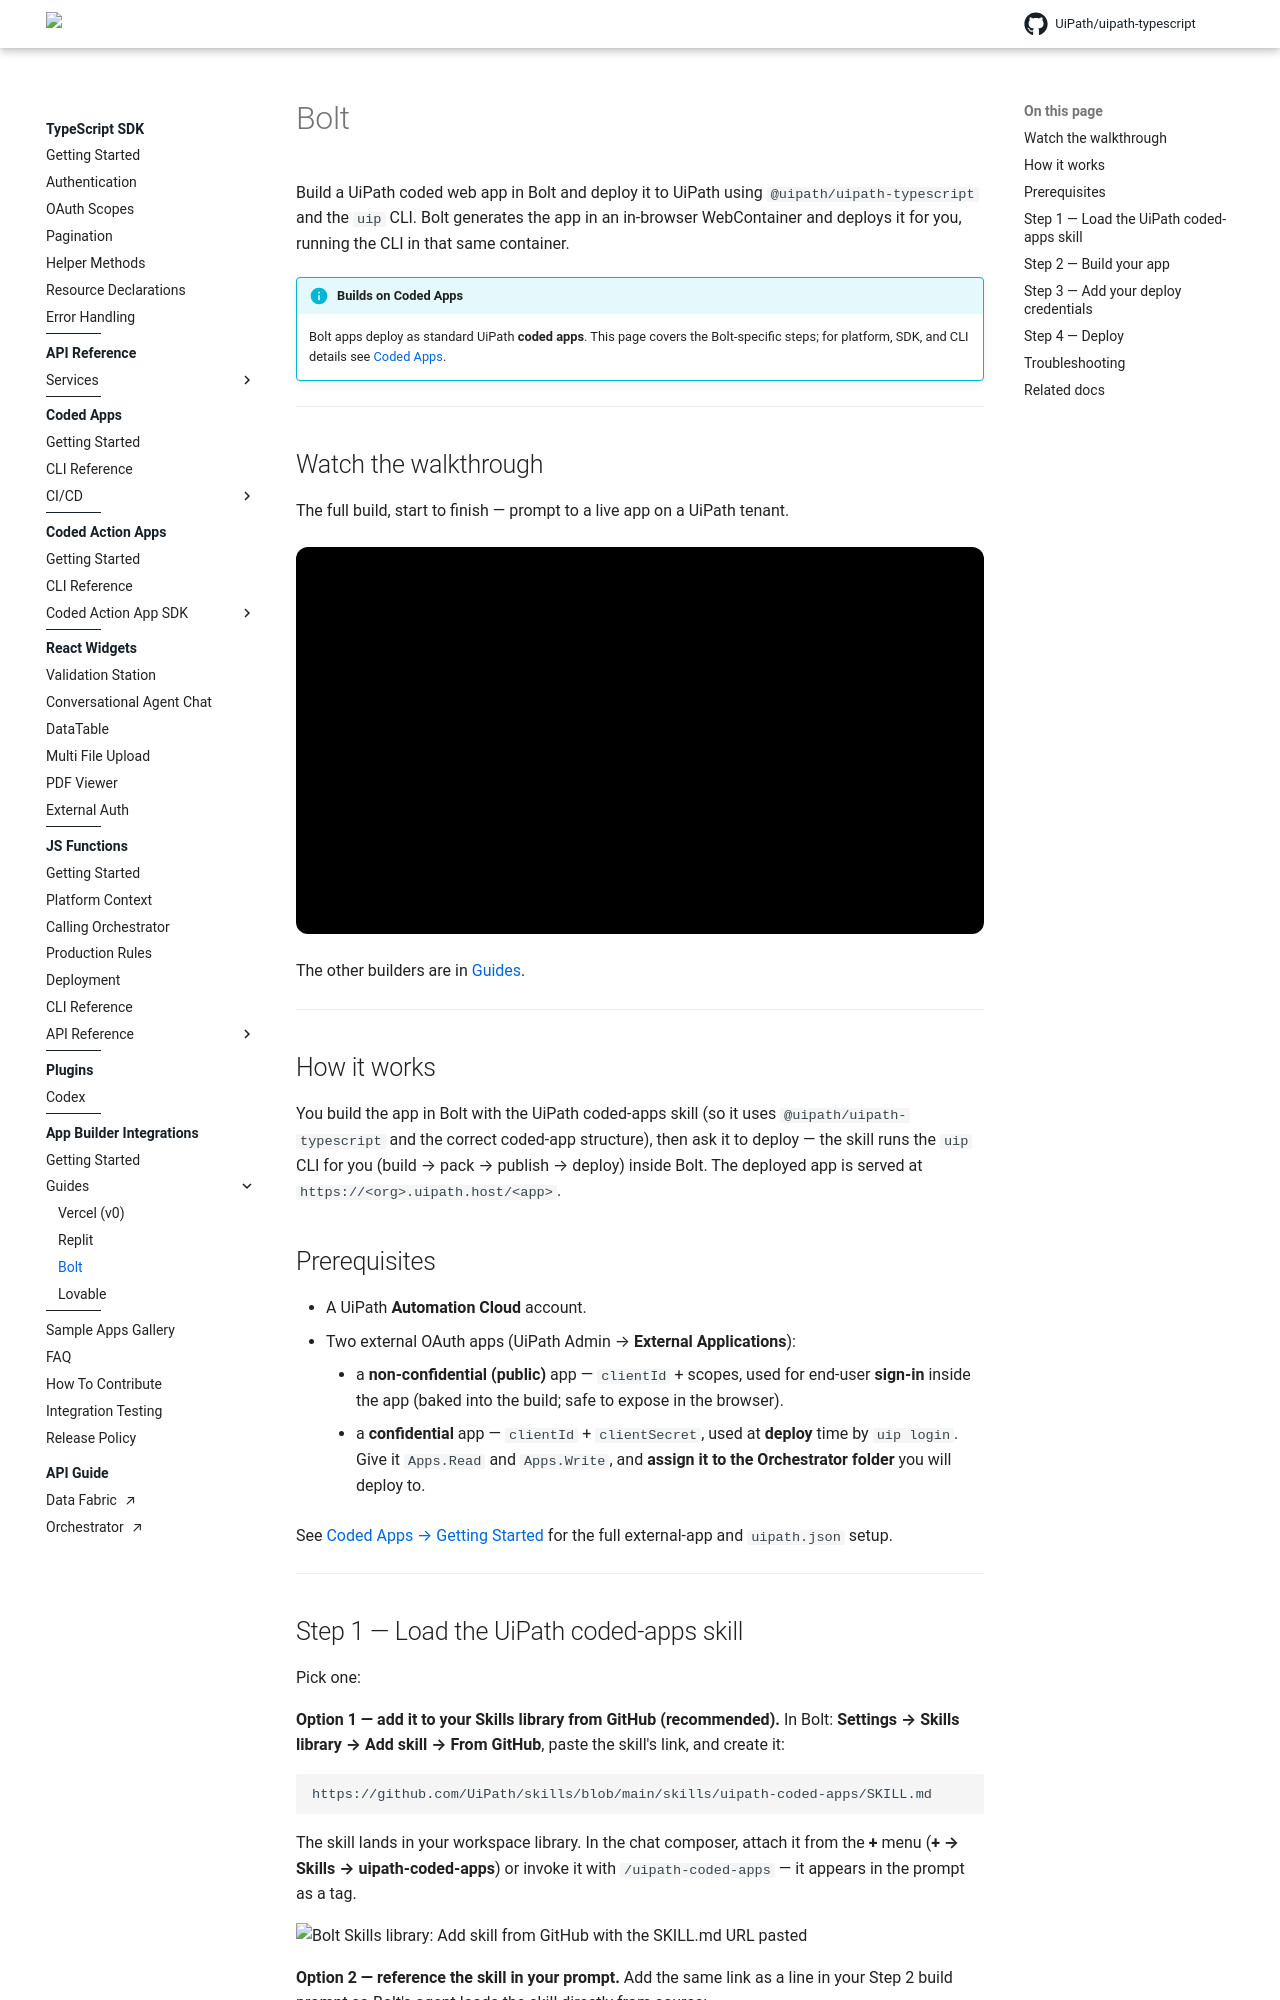

repository: UiPath/uipath-typescript · page: pr-preview/pr-770/ai-app-builders/bolt/index.html · generator: mkdocs

# Bolt

Build a UiPath coded web app in Bolt and deploy it to UiPath using `@uipath/uipath-typescript` and the `uip` CLI. Bolt generates the app in an in-browser WebContainer and deploys it for you, running the CLI in that same container.

!!! info "Builds on Coded Apps"
    Bolt apps deploy as standard UiPath **coded apps**. This page covers the Bolt-specific steps; for platform, SDK, and CLI details see [Coded Apps](../coded-apps/getting-started.md).

---

## Watch the walkthrough

The full build, start to finish — prompt to a live app on a UiPath tenant.

<div class="yt-embed">
  <iframe src="https://www.youtube-nocookie.com/embed/Br9qWigzzQE?rel=0"
          title="Building and deploying a UiPath coded app with Bolt"
          loading="lazy" allowfullscreen
          allow="accelerometer; clipboard-write; encrypted-media; picture-in-picture; web-share"></iframe>
</div>

The other builders are in [Guides](guides/index.md).

---

## How it works

You build the app in Bolt with the UiPath coded-apps skill (so it uses `@uipath/uipath-typescript` and the correct coded-app structure), then ask it to deploy — the skill runs the `uip` CLI for you (build → pack → publish → deploy) inside Bolt. The deployed app is served at `https://<org>.uipath.host/<app>`.

## Prerequisites

- A UiPath **Automation Cloud** account.
- Two external OAuth apps (UiPath Admin → **External Applications**):
    - a **non-confidential (public)** app — `clientId` + scopes, used for end-user **sign-in** inside the app (baked into the build; safe to expose in the browser).
    - a **confidential** app — `clientId` + `clientSecret`, used at **deploy** time by `uip login`. Give it `Apps.Read` and `Apps.Write`, and **assign it to the Orchestrator folder** you will deploy to.

See [Coded Apps → Getting Started](../coded-apps/getting-started.md) for the full external-app and `uipath.json` setup.

---
